5-way image classification set "DiabeticBahia_split_2" from GitHub (Nour-el-houda34/Diabetic-Retinopathy); label vocabulary: healthy, mild diabetic retinopathy, moderate diabetic retinopathy, proliferate DR, severe diabetic retinopathy.

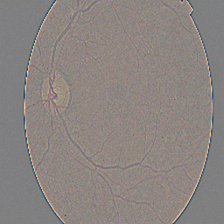
Label: moderate diabetic retinopathy

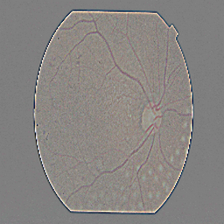
Label: proliferate DR

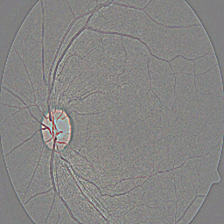
Label: healthy

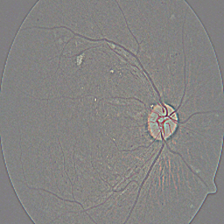
Label: severe diabetic retinopathy

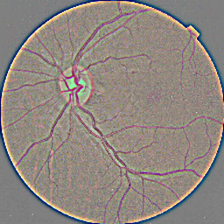
Label: mild diabetic retinopathy

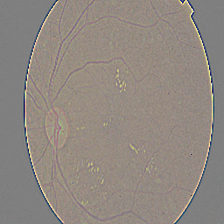
Label: moderate diabetic retinopathy
